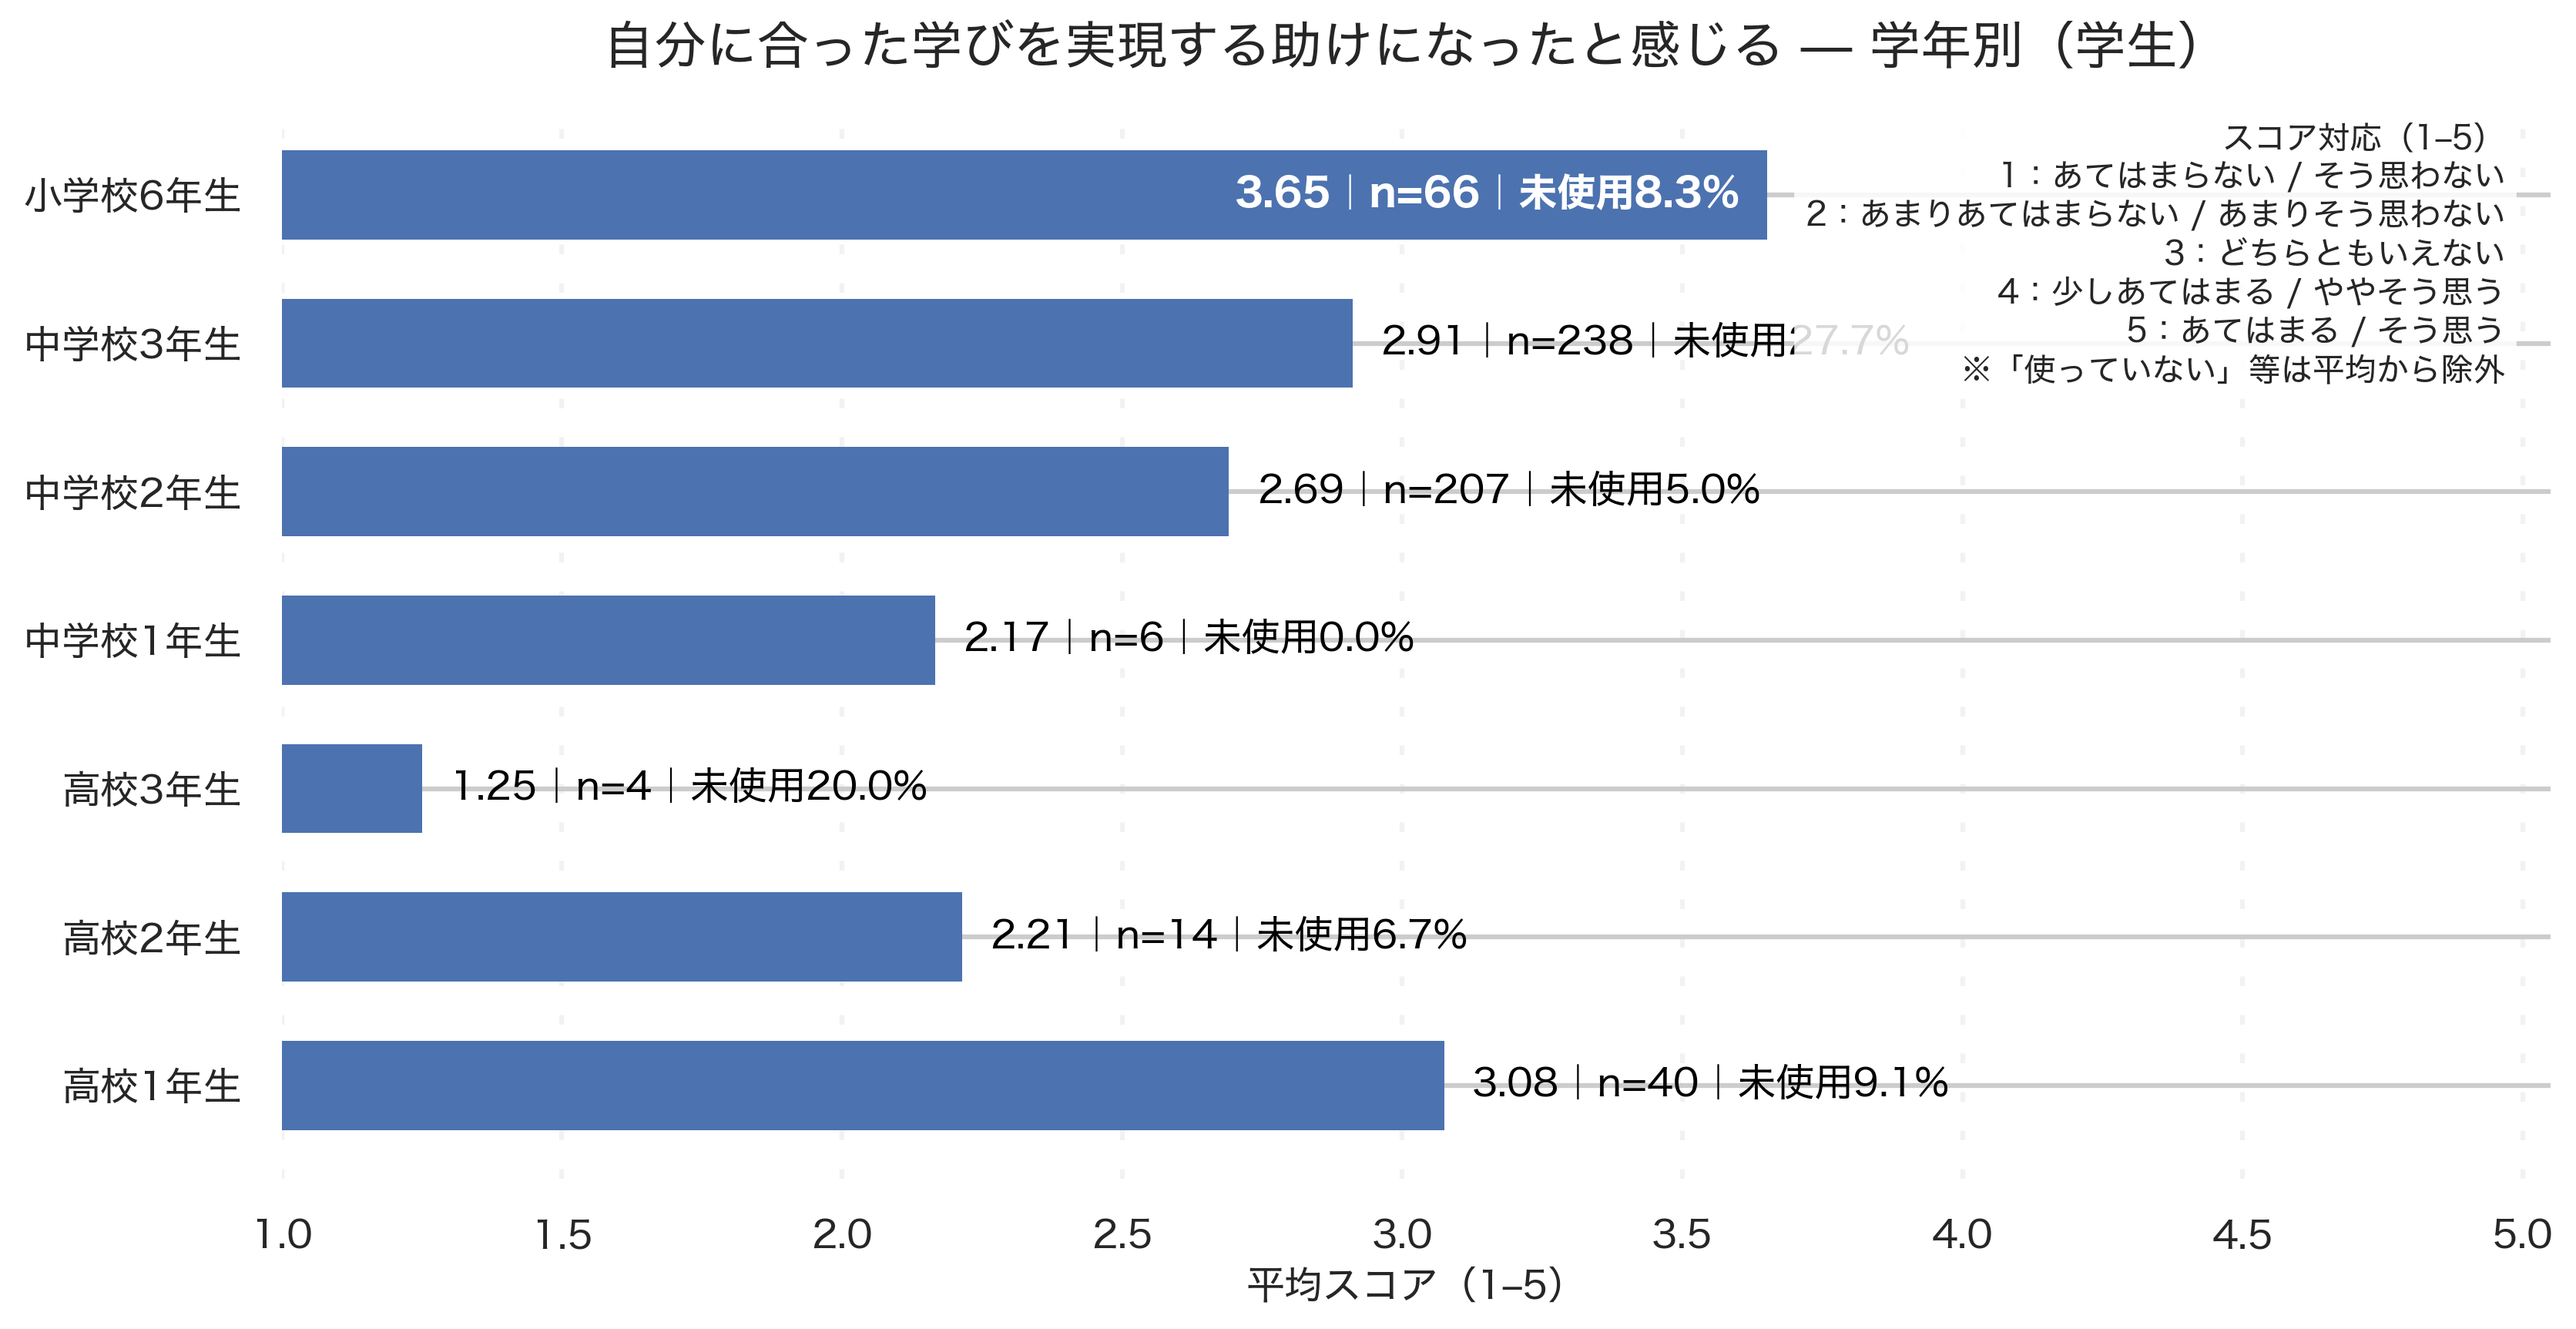

The data file committed next to this chart (first rows):
grade_canon, respondents_used, avg_score, denom_total, unused_pct
高校1年生, 40, 3.075, 44, 9.1
高校2年生, 14, 2.214, 15, 6.7
高校3年生, 4, 1.25, 5, 20.0
中学校1年生, 6, 2.167, 6, 0.0
中学校2年生, 207, 2.691, 218, 5.0
中学校3年生, 238, 2.912, 329, 27.7
小学校6年生, 66, 3.652, 72, 8.3
